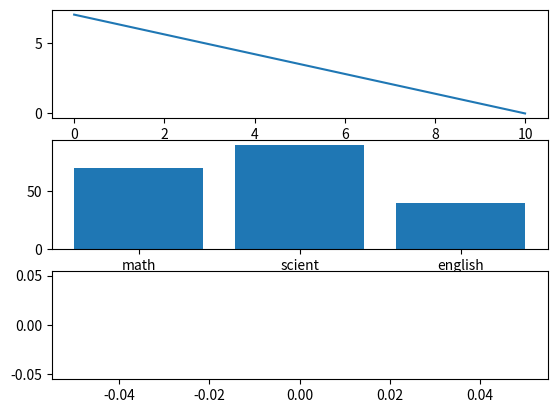

Reproduce this figure in Python.
# import matplotlib.pyplot as plt
# fruits= ["apple","banana","cherry","orange"]
# counts=[4,7,6,9]
# figure,axes=plt.subplots(1,2)
# axes[0].plot([5,0],[0,5])
# axes[1].plot([0,5],[0,5])
# plt.show()
import matplotlib.pyplot as plt
subjects=["math","scient","english"]
counts=[70,90,40]
figure,axes=plt.subplots(3,1)
axes[0].plot([10,0],[0,7])
axes[1].bar(subjects,counts)
axes[2].plot([])
plt.show()